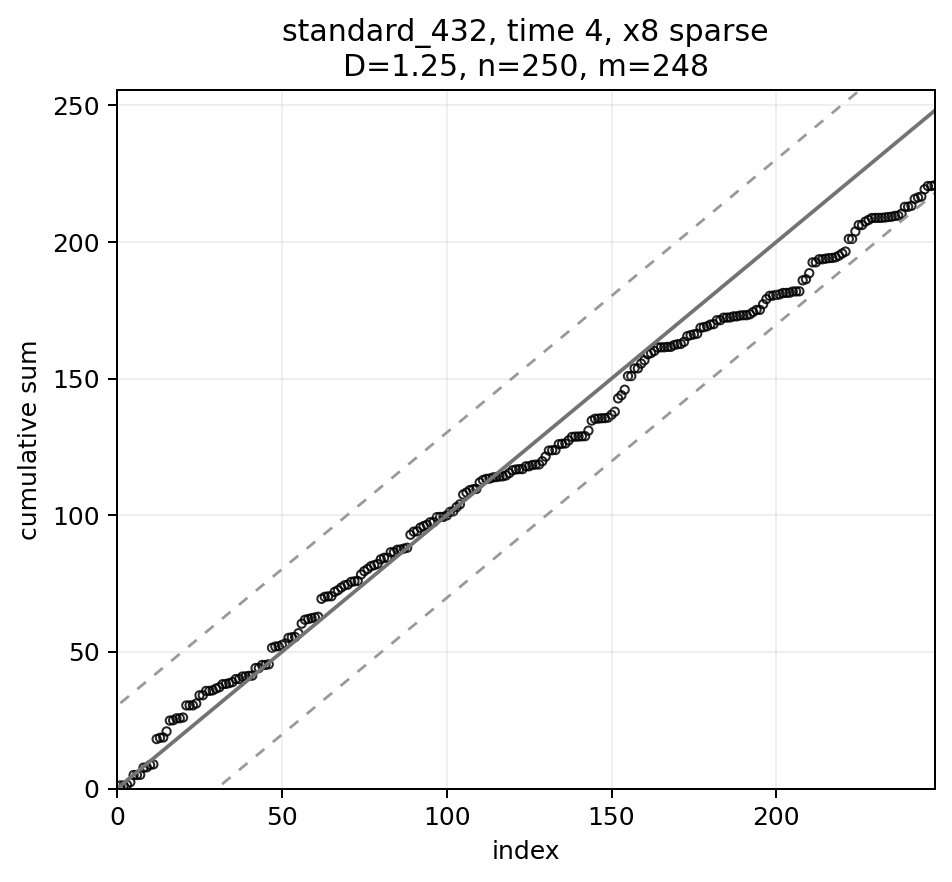

The data file committed next to this chart (first rows):
index, frac_index, eigenvalue, y2, cumsum_y2, scaled_cumsum, expected, band_lower, band_upper, strategy, time_idx
1, 0.004032, 352.1, 1.11, 1.11, 0.004474, 1.0, -29.25, 31.25, standard_432, 4
2, 0.008065, 195.8, 0.009008, 1.119, 0.004511, 2.0, -28.25, 32.25, standard_432, 4
3, 0.0121, 153.7, 0.2383, 1.357, 0.005472, 3.0, -27.25, 33.25, standard_432, 4
4, 0.01613, 113.5, 0.972, 2.329, 0.009391, 4.0, -26.25, 34.25, standard_432, 4
5, 0.02016, 106.7, 2.609, 4.938, 0.01991, 5.0, -25.25, 35.25, standard_432, 4
6, 0.02419, 95.76, 0.0003759, 4.938, 0.01991, 6.0, -24.25, 36.25, standard_432, 4
7, 0.02823, 81.38, 0.05307, 4.991, 0.02012, 7.0, -23.25, 37.25, standard_432, 4
8, 0.03226, 77.75, 2.631, 7.622, 0.03073, 8.0, -22.25, 38.25, standard_432, 4
9, 0.03629, 66.04, 0.127, 7.749, 0.03125, 9.0, -21.25, 39.25, standard_432, 4
10, 0.04032, 62.45, 0.8602, 8.609, 0.03471, 10.0, -20.25, 40.25, standard_432, 4
11, 0.04435, 58, 0.2272, 8.836, 0.03563, 11.0, -19.25, 41.25, standard_432, 4
12, 0.04839, 55.18, 9.26, 18.1, 0.07297, 12.0, -18.25, 42.25, standard_432, 4
13, 0.05242, 52.14, 0.4561, 18.55, 0.07481, 13.0, -17.25, 43.25, standard_432, 4
14, 0.05645, 48.7, 0.133, 18.69, 0.07534, 14.0, -16.25, 44.25, standard_432, 4
15, 0.06048, 46.75, 2.202, 20.89, 0.08422, 15.0, -15.25, 45.25, standard_432, 4
16, 0.06452, 43.23, 3.976, 24.86, 0.1003, 16.0, -14.25, 46.25, standard_432, 4
17, 0.06855, 40.53, 0.1075, 24.97, 0.1007, 17.0, -13.25, 47.25, standard_432, 4
18, 0.07258, 38.85, 0.6914, 25.66, 0.1035, 18.0, -12.25, 48.25, standard_432, 4
19, 0.07661, 38.29, 0.04757, 25.71, 0.1037, 19.0, -11.25, 49.25, standard_432, 4
20, 0.08065, 36.8, 0.2633, 25.97, 0.1047, 20.0, -10.25, 50.25, standard_432, 4
21, 0.08468, 34.98, 4.426, 30.4, 0.1226, 21.0, -9.246, 51.25, standard_432, 4
22, 0.08871, 33.28, 0.003844, 30.4, 0.1226, 22.0, -8.246, 52.25, standard_432, 4
23, 0.09274, 31.84, 0.0195, 30.42, 0.1227, 23.0, -7.246, 53.25, standard_432, 4
24, 0.09677, 31.37, 0.6728, 31.1, 0.1254, 24.0, -6.246, 54.25, standard_432, 4
25, 0.1008, 30.11, 3.018, 34.11, 0.1376, 25.0, -5.246, 55.25, standard_432, 4
26, 0.1048, 29.7, 7.053433801145801e-08, 34.11, 0.1376, 26.0, -4.246, 56.25, standard_432, 4
27, 0.1089, 28.62, 1.604, 35.72, 0.144, 27.0, -3.246, 57.25, standard_432, 4
28, 0.1129, 27.86, 0.002473, 35.72, 0.144, 28.0, -2.246, 58.25, standard_432, 4
29, 0.1169, 26.65, 0.188, 35.91, 0.1448, 29.0, -1.246, 59.25, standard_432, 4
30, 0.121, 26.45, 0.6525, 36.56, 0.1474, 30.0, -0.2464, 60.25, standard_432, 4
31, 0.125, 25.25, 0.4823, 37.04, 0.1494, 31.0, 0.7536, 61.25, standard_432, 4
32, 0.129, 24.5, 1.124, 38.17, 0.1539, 32.0, 1.754, 62.25, standard_432, 4
33, 0.1331, 24.28, 0.09824, 38.26, 0.1543, 33.0, 2.754, 63.25, standard_432, 4
34, 0.1371, 24.02, 0.2936, 38.56, 0.1555, 34.0, 3.754, 64.25, standard_432, 4
35, 0.1411, 23.59, 0.3702, 38.93, 0.157, 35.0, 4.754, 65.25, standard_432, 4
36, 0.1452, 22.41, 1.111, 40.04, 0.1614, 36.0, 5.754, 66.25, standard_432, 4
37, 0.1492, 22.17, 7.589112543869028e-06, 40.04, 0.1614, 37.0, 6.754, 67.25, standard_432, 4
38, 0.1532, 21.57, 0.9404, 40.98, 0.1652, 38.0, 7.754, 68.25, standard_432, 4
39, 0.1573, 21.36, 0.05775, 41.04, 0.1655, 39.0, 8.754, 69.25, standard_432, 4
40, 0.1613, 20.76, 0.1891, 41.23, 0.1662, 40.0, 9.754, 70.25, standard_432, 4
41, 0.1653, 20.55, 0.09412, 41.32, 0.1666, 41.0, 10.75, 71.25, standard_432, 4
42, 0.1694, 20.17, 2.755, 44.07, 0.1777, 42.0, 11.75, 72.25, standard_432, 4
43, 0.1734, 19.88, 0.008032, 44.08, 0.1778, 43.0, 12.75, 73.25, standard_432, 4
44, 0.1774, 19.35, 1.126, 45.21, 0.1823, 44.0, 13.75, 74.25, standard_432, 4
45, 0.1815, 18.92, 0.001613, 45.21, 0.1823, 45.0, 14.75, 75.25, standard_432, 4
46, 0.1855, 18.59, 0.2283, 45.44, 0.1832, 46.0, 15.75, 76.25, standard_432, 4
47, 0.1895, 18.48, 6.044, 51.48, 0.2076, 47.0, 16.75, 77.25, standard_432, 4
48, 0.1935, 18.3, 0.4587, 51.94, 0.2094, 48.0, 17.75, 78.25, standard_432, 4
49, 0.1976, 18.05, 0.1092, 52.05, 0.2099, 49.0, 18.75, 79.25, standard_432, 4
50, 0.2016, 17.78, 0.4794, 52.53, 0.2118, 50.0, 19.75, 80.25, standard_432, 4
51, 0.2056, 17.43, 0.5613, 53.09, 0.2141, 51.0, 20.75, 81.25, standard_432, 4
52, 0.2097, 17.29, 2.024, 55.12, 0.2222, 52.0, 21.75, 82.25, standard_432, 4
53, 0.2137, 17.1, 0.2428, 55.36, 0.2232, 53.0, 22.75, 83.25, standard_432, 4
54, 0.2177, 16.99, 0.07278, 55.43, 0.2235, 54.0, 23.75, 84.25, standard_432, 4
55, 0.2218, 16.52, 1.39, 56.82, 0.2291, 55.0, 24.75, 85.25, standard_432, 4
56, 0.2258, 16.41, 3.505, 60.33, 0.2432, 56.0, 25.75, 86.25, standard_432, 4
57, 0.2298, 16.29, 1.436, 61.76, 0.249, 57.0, 26.75, 87.25, standard_432, 4
58, 0.2339, 15.94, 0.2585, 62.02, 0.2501, 58.0, 27.75, 88.25, standard_432, 4
59, 0.2379, 15.9, 0.3342, 62.35, 0.2514, 59.0, 28.75, 89.25, standard_432, 4
60, 0.2419, 15.87, 0.2254, 62.58, 0.2523, 60.0, 29.75, 90.25, standard_432, 4
... 188 more rows
